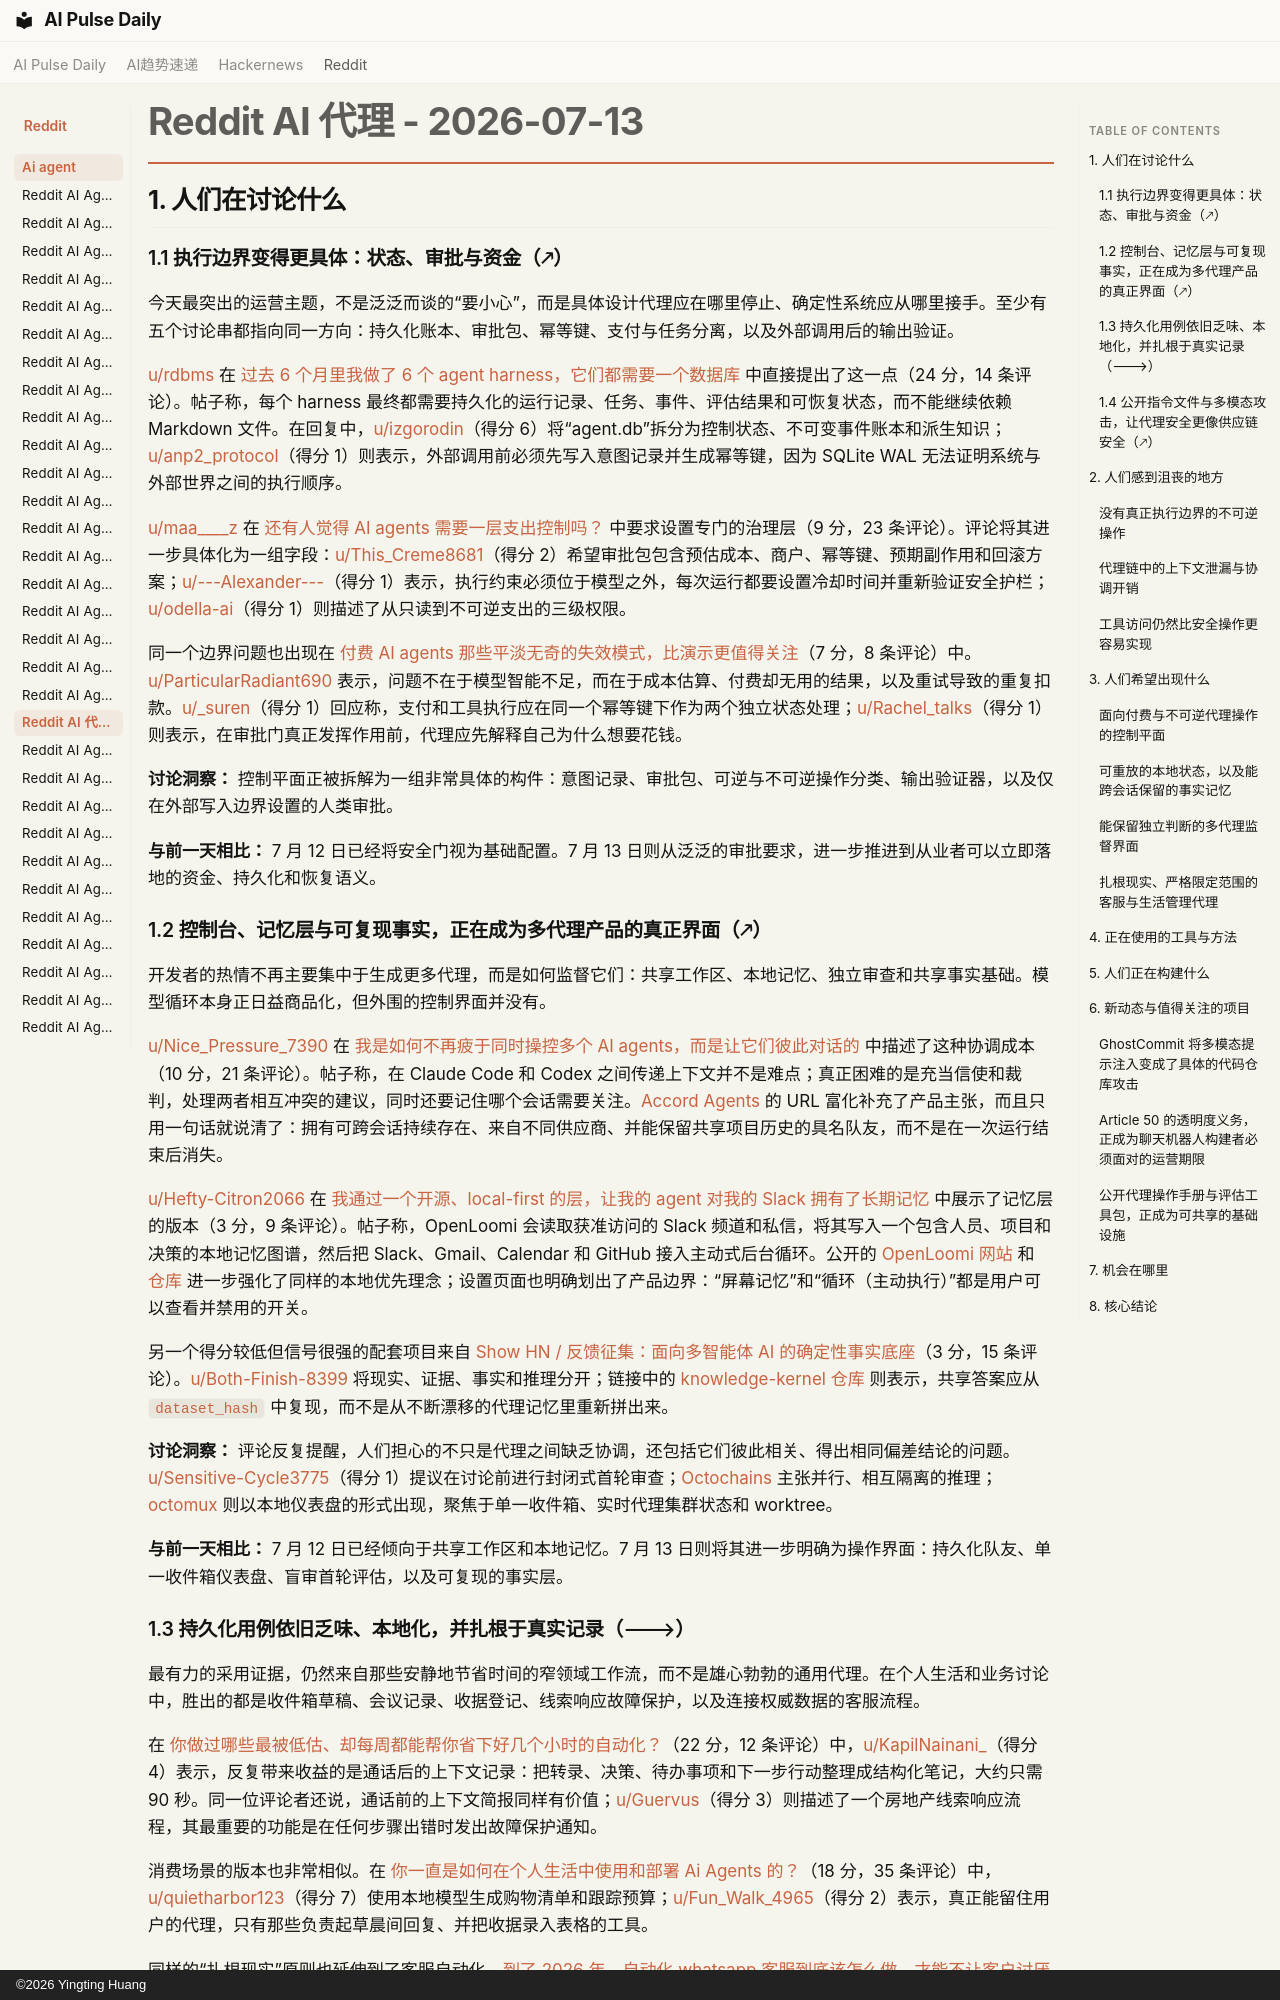

repository: vibewatch/vibewatch.github.io · page: reddit/ai-agent/2026-07-13.zh/index.html · generator: mkdocs · copyright: ©2026 Yingting Huang

# Reddit AI 代理 - 2026-07-13

## 1. 人们在讨论什么

### 1.1 执行边界变得更具体：状态、审批与资金（🡕）

今天最突出的运营主题，不是泛泛而谈的“要小心”，而是具体设计代理应在哪里停止、确定性系统应从哪里接手。至少有五个讨论串都指向同一方向：持久化账本、审批包、幂等键、支付与任务分离，以及外部调用后的输出验证。

[u/rdbms](https://www.reddit.com/user/rdbms) 在 [过去 6 个月里我做了 6 个 agent harness，它们都需要一个数据库](https://www.reddit.com/r/AI_Agents/comments/1uug5pv/i_built_6_agent_harnesses_in_the_last_6_months/) 中直接提出了这一点（24 分，14 条评论）。帖子称，每个 harness 最终都需要持久化的运行记录、任务、事件、评估结果和可恢复状态，而不能继续依赖 Markdown 文件。在回复中，[u/izgorodin](https://www.reddit.com/user/izgorodin)（得分 6）将“agent.db”拆分为控制状态、不可变事件账本和派生知识；[u/anp2_protocol](https://www.reddit.com/user/anp2_protocol)（得分 1）则表示，外部调用前必须先写入意图记录并生成幂等键，因为 SQLite WAL 无法证明系统与外部世界之间的执行顺序。

[u/maa____z](https://www.reddit.com/user/maa____z) 在 [还有人觉得 AI agents 需要一层支出控制吗？](https://www.reddit.com/r/AI_Agents/comments/1uuicpp/does_anyone_else_think_ai_agents_need_a_spending/) 中要求设置专门的治理层（9 分，23 条评论）。评论将其进一步具体化为一组字段：[u/This_Creme8681](https://www.reddit.com/user/This_Creme8681)（得分 2）希望审批包包含预估成本、商户、幂等键、预期副作用和回滚方案；[u/---Alexander---](https://www.reddit.com/user/---Alexander---)（得分 1）表示，执行约束必须位于模型之外，每次运行都要设置冷却时间并重新验证安全护栏；[u/odella-ai](https://www.reddit.com/user/odella-ai)（得分 1）则描述了从只读到不可逆支出的三级权限。

同一个边界问题也出现在 [付费 AI agents 那些平淡无奇的失效模式，比演示更值得关注](https://www.reddit.com/r/AI_Agents/comments/1uu5ez5/the_boring_failure_modes_of_paid_ai_agents_are/)（7 分，8 条评论）中。[u/ParticularRadiant690](https://www.reddit.com/user/ParticularRadiant690) 表示，问题不在于模型智能不足，而在于成本估算、付费却无用的结果，以及重试导致的重复扣款。[u/_suren](https://www.reddit.com/user/_suren)（得分 1）回应称，支付和工具执行应在同一个幂等键下作为两个独立状态处理；[u/Rachel_talks](https://www.reddit.com/user/Rachel_talks)（得分 1）则表示，在审批门真正发挥作用前，代理应先解释自己为什么想要花钱。

**讨论洞察：** 控制平面正被拆解为一组非常具体的构件：意图记录、审批包、可逆与不可逆操作分类、输出验证器，以及仅在外部写入边界设置的人类审批。

**与前一天相比：** 7 月 12 日已经将安全门视为基础配置。7 月 13 日则从泛泛的审批要求，进一步推进到从业者可以立即落地的资金、持久化和恢复语义。

### 1.2 控制台、记忆层与可复现事实，正在成为多代理产品的真正界面（🡕）

开发者的热情不再主要集中于生成更多代理，而是如何监督它们：共享工作区、本地记忆、独立审查和共享事实基础。模型循环本身正日益商品化，但外围的控制界面并没有。

[u/Nice_Pressure_7390](https://www.reddit.com/user/Nice_Pressure_7390) 在 [我是如何不再疲于同时操控多个 AI agents，而是让它们彼此对话的](https://www.reddit.com/r/AI_Agents/comments/1uue7vl/how_i_stopped_juggling_ai_agents_and_let_them/) 中描述了这种协调成本（10 分，21 条评论）。帖子称，在 Claude Code 和 Codex 之间传递上下文并不是难点；真正困难的是充当信使和裁判，处理两者相互冲突的建议，同时还要记住哪个会话需要关注。[Accord Agents](https://accordagents.com/) 的 URL 富化补充了产品主张，而且只用一句话就说清了：拥有可跨会话持续存在、来自不同供应商、并能保留共享项目历史的具名队友，而不是在一次运行结束后消失。

[u/Hefty-Citron2066](https://www.reddit.com/user/Hefty-Citron2066) 在 [我通过一个开源、local-first 的层，让我的 agent 对我的 Slack 拥有了长期记忆](https://www.reddit.com/r/AgentsOfAI/comments/1uu5jkh/gave_my_agent_longterm_memory_of_my_slack_with_an/) 中展示了记忆层的版本（3 分，9 条评论）。帖子称，OpenLoomi 会读取获准访问的 Slack 频道和私信，将其写入一个包含人员、项目和决策的本地记忆图谱，然后把 Slack、Gmail、Calendar 和 GitHub 接入主动式后台循环。公开的 [OpenLoomi 网站](https://openloomi.ai/) 和 [仓库](https://github.com/melandlabs/openloomi) 进一步强化了同样的本地优先理念；设置页面也明确划出了产品边界：“屏幕记忆”和“循环（主动执行）”都是用户可以查看并禁用的开关。

另一个得分较低但信号很强的配套项目来自 [Show HN / 反馈征集：面向多智能体 AI 的确定性事实底座](https://www.reddit.com/r/AgentsOfAI/comments/1uuwpby/show_hn_feedback_request_a_deterministic_factual/)（3 分，15 条评论）。[u/Both-Finish-8399](https://www.reddit.com/user/Both-Finish-8399) 将现实、证据、事实和推理分开；链接中的 [knowledge-kernel 仓库](https://github.com/sowerkoku/knowledge-kernel) 则表示，共享答案应从 `dataset_hash` 中复现，而不是从不断漂移的代理记忆里重新拼出来。

**讨论洞察：** 评论反复提醒，人们担心的不只是代理之间缺乏协调，还包括它们彼此相关、得出相同偏差结论的问题。[u/Sensitive-Cycle3775](https://www.reddit.com/user/Sensitive-Cycle3775)（得分 1）提议在讨论前进行封闭式首轮审查；[Octochains](https://github.com/ahmadvh/octochains) 主张并行、相互隔离的推理；[octomux](https://github.com/ShreyPaharia/octomux) 则以本地仪表盘的形式出现，聚焦于单一收件箱、实时代理集群状态和 worktree。

**与前一天相比：** 7 月 12 日已经倾向于共享工作区和本地记忆。7 月 13 日则将其进一步明确为操作界面：持久化队友、单一收件箱仪表盘、盲审首轮评估，以及可复现的事实层。

### 1.3 持久化用例依旧乏味、本地化，并扎根于真实记录（🡒）

最有力的采用证据，仍然来自那些安静地节省时间的窄领域工作流，而不是雄心勃勃的通用代理。在个人生活和业务讨论中，胜出的都是收件箱草稿、会议记录、收据登记、线索响应故障保护，以及连接权威数据的客服流程。

在 [你做过哪些最被低估、却每周都能帮你省下好几个小时的自动化？](https://www.reddit.com/r/AiAutomations/comments/1uv3xtt/what_is_the_most_underrated_automation_you_have/)（22 分，12 条评论）中，[u/KapilNainani_](https://www.reddit.com/user/KapilNainani_)（得分 4）表示，反复带来收益的是通话后的上下文记录：把转录、决策、待办事项和下一步行动整理成结构化笔记，大约只需 90 秒。同一位评论者还说，通话前的上下文简报同样有价值；[u/Guervus](https://www.reddit.com/user/Guervus)（得分 3）则描述了一个房地产线索响应流程，其最重要的功能是在任何步骤出错时发出故障保护通知。

消费场景的版本也非常相似。在 [你一直是如何在个人生活中使用和部署 Ai Agents 的？](https://www.reddit.com/r/AI_Agents/comments/1uuv9dm/how_have_you_been_using_and_deploying_ai_agents/)（18 分，35 条评论）中，[u/quietharbor123](https://www.reddit.com/user/quietharbor123)（得分 7）使用本地模型生成购物清单和跟踪预算；[u/Fun_Walk_4965](https://www.reddit.com/user/Fun_Walk_4965)（得分 2）表示，真正能留住用户的代理，只有那些负责起草晨间回复、并把收据录入表格的工具。

同样的“扎根现实”原则也延伸到了客服自动化。[到了 2026 年，自动化 whatsapp 客服到底该怎么做，才能不让客户讨厌这个机器人？](https://www.reddit.com/r/AiAutomations/comments/1uubhlu/whats_the_actual_right_way_to_automate_whatsapp/)（5 分，17 条评论）的讨论最终形成了一个共识：机器人只能根据真实后端数据回答订单状态、退货和配送等重复性问题；一旦数据缺失或含糊不清，就应立即升级处理。[u/Hot-Leadership-6431](https://www.reddit.com/user/Hot-Leadership-6431)（得分 3）和 [u/Organic-Weed420](https://www.reddit.com/user/Organic-Weed420)（得分 2）都表示，客服机器人之所以招人讨厌，就是因为它们会猜答案。

**讨论洞察：** 留存测试很严苛，但结果一致：如果工作流每天能节省 10-20 分钟，使用真实记录，并在不可逆步骤前暂停，用户就会持续使用。如果它试图成为一个通用自主助手，用户就会悄悄弃用。

**与前一天相比：** 这一点与 7 月 12 日保持一致：当时最可信的建议同样偏向窄领域、确定性工作流，而不是工具堆砌式的通用代理。
